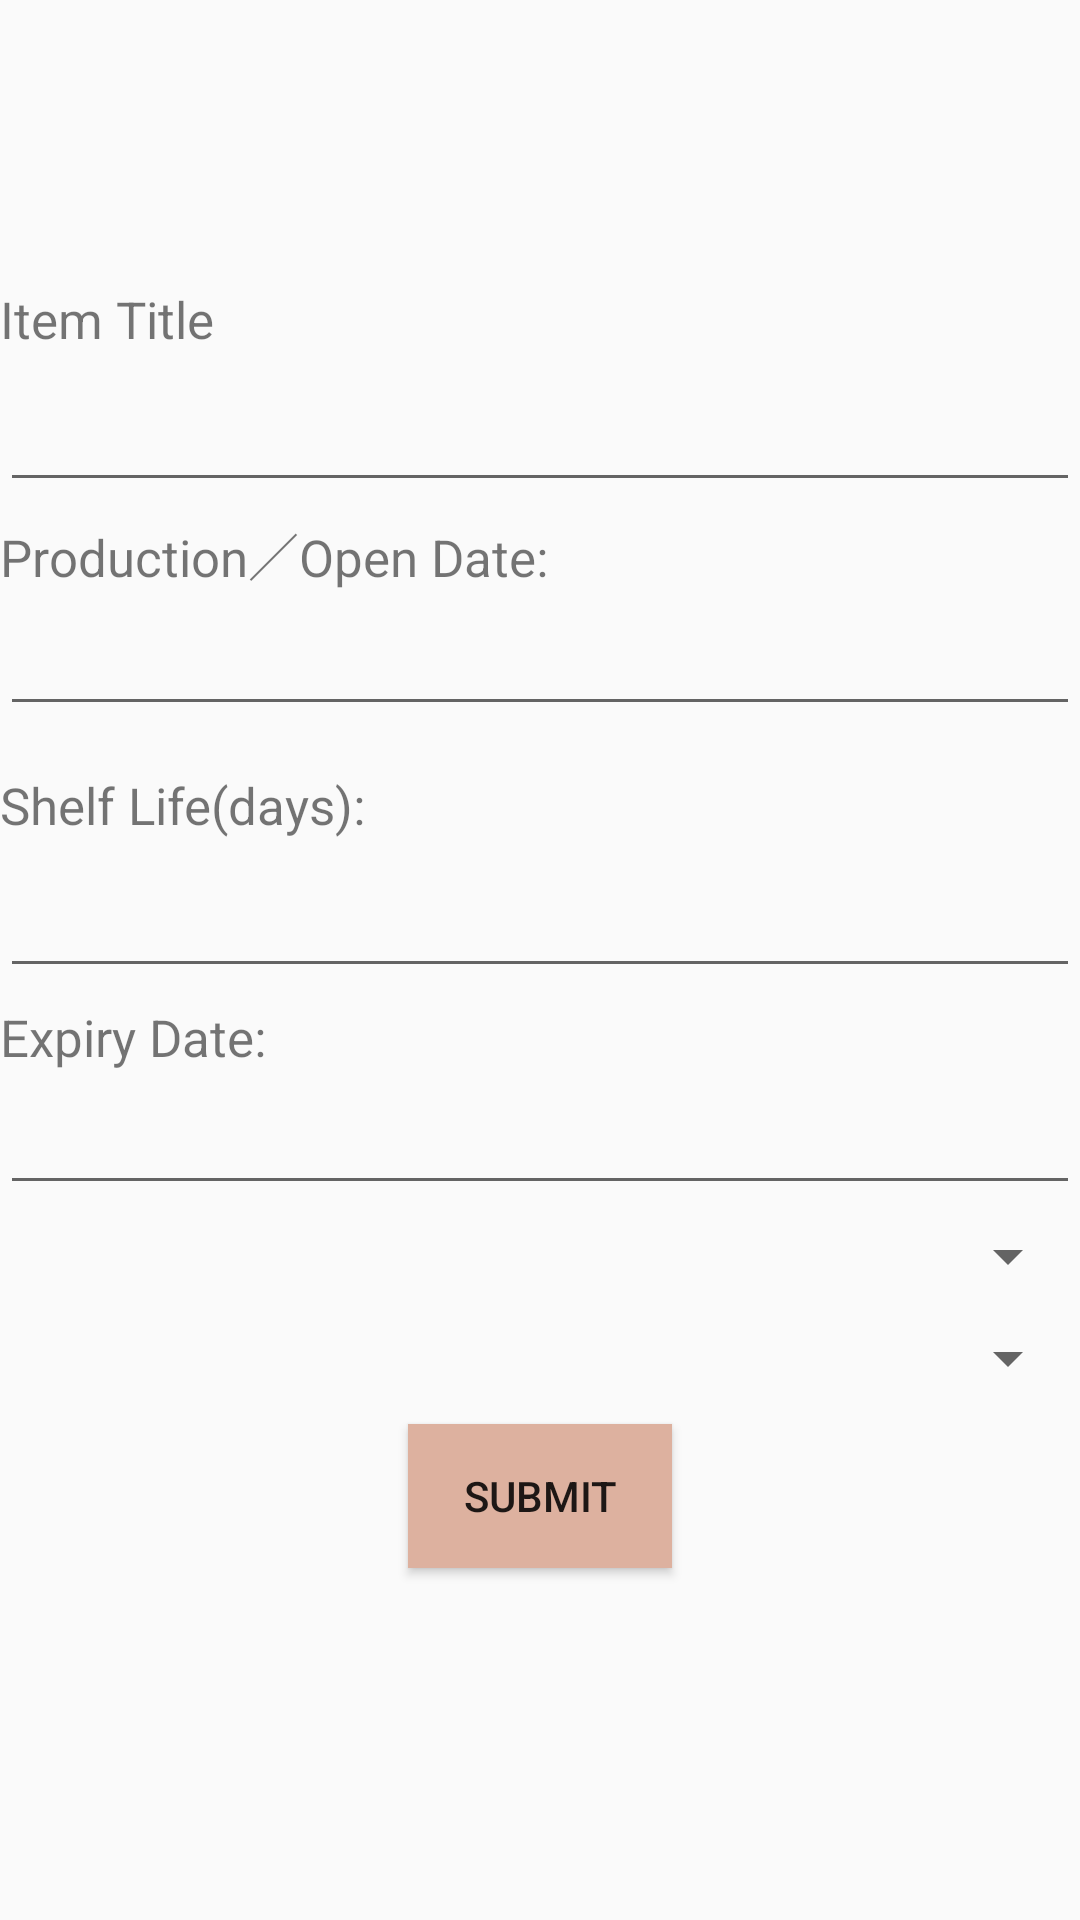

Produce the Android XML layout that renders to this screen, including the resource entries it uses.
<!-- AndroidManifest.xml: application theme AppTheme -->
<!-- res/layout/activity_item_info.xml -->
<?xml version="1.0" encoding="utf-8"?>
<RelativeLayout xmlns:android="http://schemas.android.com/apk/res/android"
    xmlns:app="http://schemas.android.com/apk/res-auto"
    xmlns:tools="http://schemas.android.com/tools"
    android:layout_width="match_parent"
    android:layout_height="match_parent"
    android:background="@drawable/timg"
    tools:context="com.example.claire.assignment2.ItemInfoActivity">
    <ProgressBar
        android:id="@+id/itemInfo_progress"
        style="?android:attr/progressBarStyleLarge"
        android:layout_width="wrap_content"
        android:layout_height="wrap_content"
        android:layout_marginBottom="8dp"
        android:layout_centerHorizontal="true"
        android:layout_centerVertical="true"
        android:visibility="gone" />
    <LinearLayout
        android:layout_width="match_parent"
        android:layout_height="match_parent"
        android:orientation="vertical">
        <ImageView
            android:layout_width="80dp"
            android:layout_height="80dp"
            android:id="@+id/setPhotoIV"
            android:src="@drawable/ic_menu_camera"
            android:layout_gravity="center_horizontal"
            android:layout_marginBottom="5dp"/>
        <TextView
            android:layout_width="match_parent"
            android:layout_height="wrap_content"
            android:id="@+id/itemTitleTV"
            android:text="@string/title"
            android:textSize="17sp"
            android:layout_marginTop="10dp"
            android:layout_marginBottom="10dp"/>
        <EditText
            android:layout_width="match_parent"
            android:layout_height="wrap_content"
            android:id="@+id/itemTitleET"
            android:textSize="17sp"
            android:layout_marginBottom="5dp"/>
        <TextView
            android:layout_width="match_parent"
            android:layout_height="wrap_content"
            android:id="@+id/productionDateTV"
            android:text="@string/production_date"
            android:textSize="17sp"
            android:layout_marginBottom="5dp"/>
        <EditText
            android:layout_width="match_parent"
            android:layout_height="wrap_content"
            android:id="@+id/productionDateET"
            android:textSize="17sp"
            android:editable="false"
            android:layout_marginBottom="5dp"/>
        <TextView
            android:layout_width="match_parent"
            android:layout_height="wrap_content"
            android:id="@+id/shelfLifeTV"
            android:text="@string/shelf_life"
            android:textSize="17sp"
            android:layout_marginTop="10dp"
            android:layout_marginBottom="10dp"/>
        <EditText
            android:layout_width="match_parent"
            android:layout_height="wrap_content"
            android:id="@+id/shelfLifeET"
            android:textSize="17sp"
            android:layout_marginBottom="5dp"/>
        <TextView
            android:layout_width="match_parent"
            android:layout_height="wrap_content"
            android:id="@+id/expiryDateTV"
            android:text="@string/expiry_date"
            android:textSize="17sp"
            android:layout_marginBottom="5dp"/>
        <EditText
            android:layout_width="match_parent"
            android:layout_height="wrap_content"
            android:id="@+id/expiryDateET"
            android:textSize="17sp"
            android:editable="false"
            android:layout_marginBottom="5dp"/>
        <Spinner
            android:layout_width="match_parent"
            android:layout_height="wrap_content"
            android:id="@+id/typeSpinner"
            android:layout_marginBottom="10dp"/>
        <Spinner
            android:layout_width="match_parent"
            android:layout_height="wrap_content"
            android:id="@+id/subTypeSpinner"
            android:layout_marginBottom="10dp"/>
        <Button
            android:layout_width="wrap_content"
            android:layout_height="wrap_content"
            android:id="@+id/submitButton"
            android:text="@string/submit"
            android:background="@color/colorPrimary"
            android:layout_gravity="center_horizontal"
            android:layout_marginBottom="5dp"/>
    </LinearLayout>
</RelativeLayout>
<!-- resources referenced by this layout -->
<resources>
  <color name="colorPrimary">#DDB19F</color>
  <string name="expiry_date">Expiry Date:</string>
  <string name="production_date">Production／Open Date:</string>
  <string name="shelf_life">Shelf Life(days):</string>
  <string name="submit">Submit</string>
  <string name="title">Item Title</string>
  <style name="AppTheme" parent="Theme.AppCompat.Light.DarkActionBar">
          
          <item name="colorPrimary">@color/colorPrimary</item>
          <item name="colorPrimaryDark">@color/colorPrimaryDark</item>
          <item name="colorAccent">@color/colorAccent</item>
      </style>
  <color name="colorPrimaryDark">#5F6B96</color>
  <color name="colorAccent">#000000</color>
</resources>
